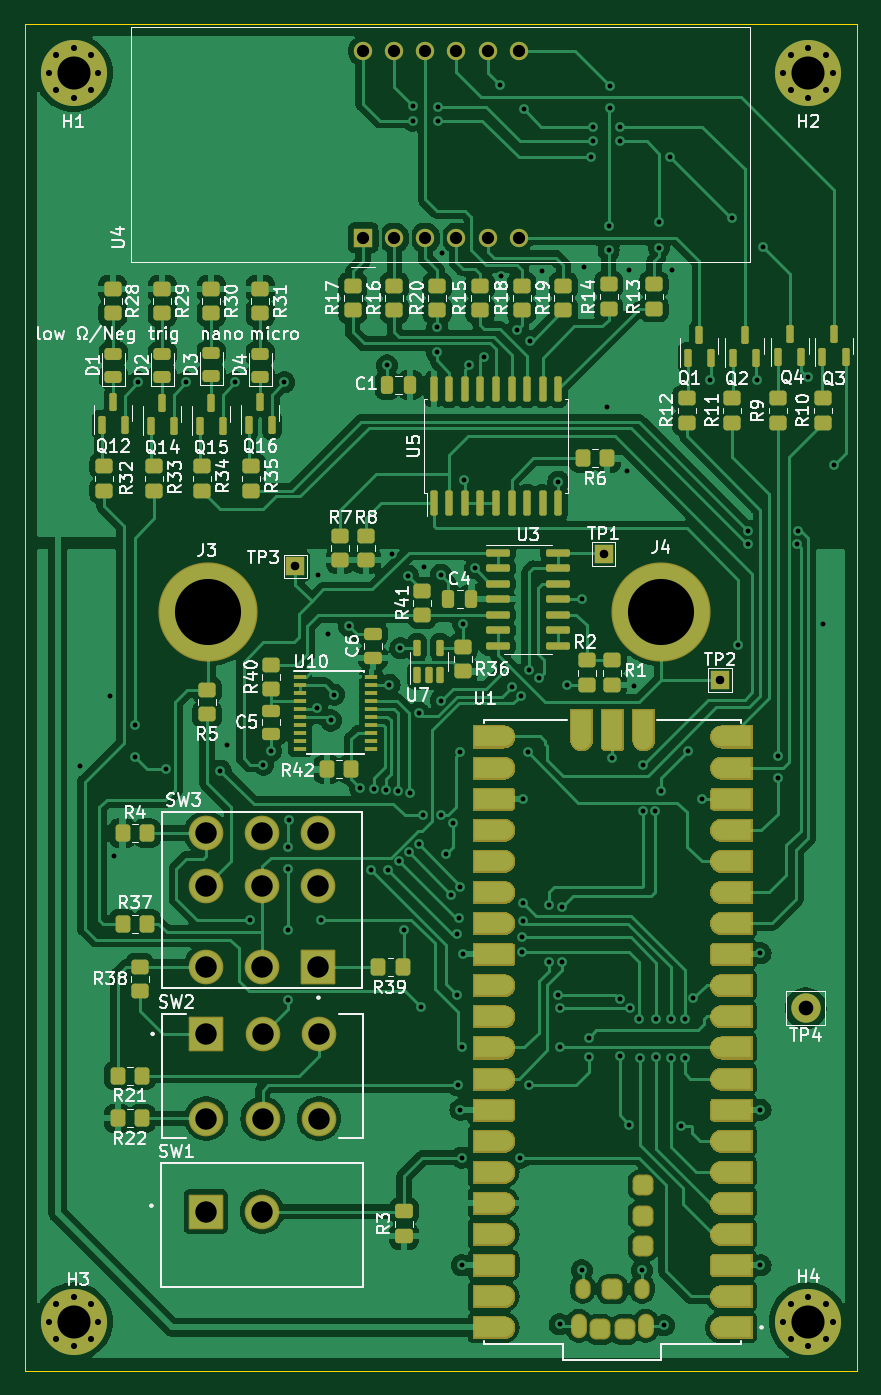
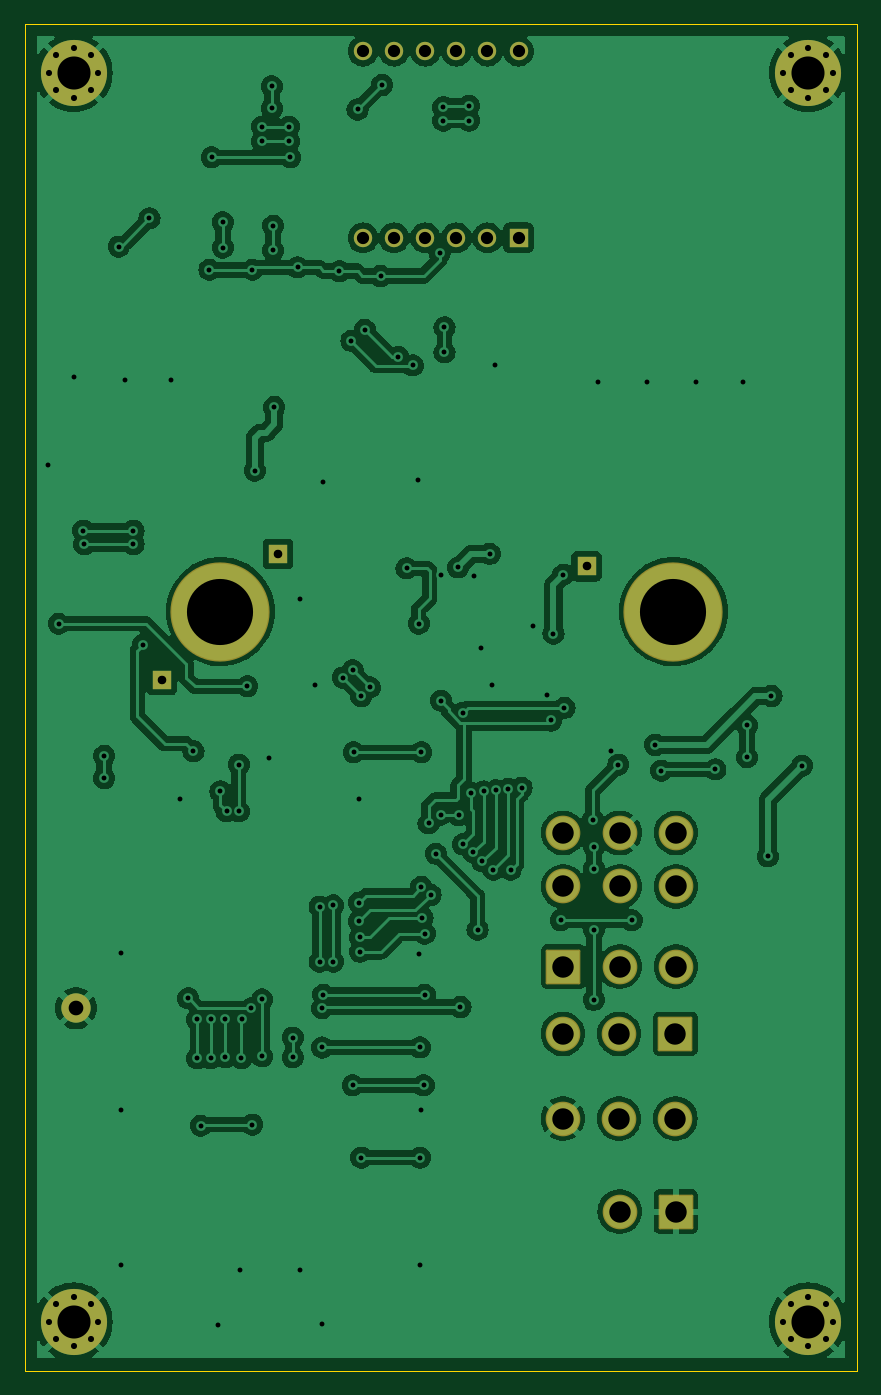
Circuit board: 8 layer files. Board 68.0 x 110.0 mm.
- bottom_copper: Multimeter-B_Cu.gbl (210139 bytes)
- bottom_mask: Multimeter-B_Mask.gbs (3599 bytes)
- bottom_silk: Multimeter-B_Silkscreen.gbo (498 bytes)
- outline: Multimeter-Edge_Cuts.gm1 (731 bytes)
- top_copper: Multimeter-F_Cu.gtl (290395 bytes)
- top_mask: Multimeter-F_Mask.gts (154033 bytes)
- top_silk: Multimeter-F_Silkscreen.gto (121824 bytes)
- drill: Multimeter.drl (4275 bytes)

=== bottom_copper: Multimeter-B_Cu.gbl (210139 bytes, source omitted) ===
=== bottom_mask: Multimeter-B_Mask.gbs ===
%TF.GenerationSoftware,KiCad,Pcbnew,8.0.0-8.0.0-1~ubuntu22.04.1*%
%TF.CreationDate,2024-03-10T23:44:55-06:00*%
%TF.ProjectId,Multimeter,4d756c74-696d-4657-9465-722e6b696361,rev?*%
%TF.SameCoordinates,Original*%
%TF.FileFunction,Soldermask,Bot*%
%TF.FilePolarity,Negative*%
%FSLAX46Y46*%
G04 Gerber Fmt 4.6, Leading zero omitted, Abs format (unit mm)*
G04 Created by KiCad (PCBNEW 8.0.0-8.0.0-1~ubuntu22.04.1) date 2024-03-10 23:44:55*
%MOMM*%
%LPD*%
G01*
G04 APERTURE LIST*
G04 Aperture macros list*
%AMRoundRect*
0 Rectangle with rounded corners*
0 $1 Rounding radius*
0 $2 $3 $4 $5 $6 $7 $8 $9 X,Y pos of 4 corners*
0 Add a 4 corners polygon primitive as box body*
4,1,4,$2,$3,$4,$5,$6,$7,$8,$9,$2,$3,0*
0 Add four circle primitives for the rounded corners*
1,1,$1+$1,$2,$3*
1,1,$1+$1,$4,$5*
1,1,$1+$1,$6,$7*
1,1,$1+$1,$8,$9*
0 Add four rect primitives between the rounded corners*
20,1,$1+$1,$2,$3,$4,$5,0*
20,1,$1+$1,$4,$5,$6,$7,0*
20,1,$1+$1,$6,$7,$8,$9,0*
20,1,$1+$1,$8,$9,$2,$3,0*%
G04 Aperture macros list end*
%ADD10C,8.104000*%
%ADD11C,0.800000*%
%ADD12C,5.400000*%
%ADD13R,1.500000X1.500000*%
%ADD14RoundRect,0.102000X-1.314450X-1.314450X1.314450X-1.314450X1.314450X1.314450X-1.314450X1.314450X0*%
%ADD15C,2.832900*%
%ADD16RoundRect,0.102000X-1.312500X-1.312500X1.312500X-1.312500X1.312500X1.312500X-1.312500X1.312500X0*%
%ADD17C,2.829000*%
%ADD18C,2.400000*%
%ADD19C,1.500000*%
G04 APERTURE END LIST*
D10*
%TO.C,J4*%
X160000000Y-83000000D03*
%TD*%
D11*
%TO.C,H4*%
X169975000Y-141000000D03*
X170568109Y-139568109D03*
X170568109Y-142431891D03*
X172000000Y-138975000D03*
D12*
X172000000Y-141000000D03*
D11*
X172000000Y-143025000D03*
X173431891Y-139568109D03*
X173431891Y-142431891D03*
X174025000Y-141000000D03*
%TD*%
D13*
%TO.C,TP1*%
X155300000Y-78300000D03*
%TD*%
D14*
%TO.C,SW3*%
X132000000Y-112000000D03*
D15*
X127402600Y-112000000D03*
X122805200Y-112000000D03*
X132000000Y-105446800D03*
X127402600Y-105446800D03*
X122805200Y-105446800D03*
X132000000Y-101078000D03*
X127402600Y-101078000D03*
X122805200Y-101078000D03*
%TD*%
D11*
%TO.C,H3*%
X109975000Y-141000000D03*
X110568109Y-139568109D03*
X110568109Y-142431891D03*
X112000000Y-138975000D03*
D12*
X112000000Y-141000000D03*
D11*
X112000000Y-143025000D03*
X113431891Y-139568109D03*
X113431891Y-142431891D03*
X114025000Y-141000000D03*
%TD*%
D13*
%TO.C,TP2*%
X164800000Y-88600000D03*
%TD*%
%TO.C,TP3*%
X130100000Y-79300000D03*
%TD*%
D11*
%TO.C,H1*%
X109975000Y-39000000D03*
X110568109Y-37568109D03*
X110568109Y-40431891D03*
X112000000Y-36975000D03*
D12*
X112000000Y-39000000D03*
D11*
X112000000Y-41025000D03*
X113431891Y-37568109D03*
X113431891Y-40431891D03*
X114025000Y-39000000D03*
%TD*%
D16*
%TO.C,SW2*%
X122837500Y-117500000D03*
D17*
X127437500Y-117500000D03*
X132037500Y-117500000D03*
X122837500Y-124410000D03*
X127437500Y-124410000D03*
X132037500Y-124410000D03*
%TD*%
D16*
%TO.C,SW1*%
X122800000Y-132010000D03*
D17*
X127400000Y-132010000D03*
%TD*%
D18*
%TO.C,TP4*%
X171800000Y-115400000D03*
%TD*%
D11*
%TO.C,H2*%
X169975000Y-39000000D03*
X170568109Y-37568109D03*
X170568109Y-40431891D03*
X172000000Y-36975000D03*
D12*
X172000000Y-39000000D03*
D11*
X172000000Y-41025000D03*
X173431891Y-37568109D03*
X173431891Y-40431891D03*
X174025000Y-39000000D03*
%TD*%
D10*
%TO.C,J3*%
X123000000Y-83000000D03*
%TD*%
D13*
%TO.C,U4*%
X135650000Y-52477500D03*
D19*
X138190000Y-52477500D03*
X140730000Y-52477500D03*
X143270000Y-52477500D03*
X145810000Y-52477500D03*
X148350000Y-52477500D03*
X148350000Y-37237500D03*
X145810000Y-37237500D03*
X143270000Y-37237500D03*
X140730000Y-37237500D03*
X138190000Y-37237500D03*
X135650000Y-37237500D03*
%TD*%
M02*

=== bottom_silk: Multimeter-B_Silkscreen.gbo ===
%TF.GenerationSoftware,KiCad,Pcbnew,8.0.0-8.0.0-1~ubuntu22.04.1*%
%TF.CreationDate,2024-03-10T23:44:55-06:00*%
%TF.ProjectId,Multimeter,4d756c74-696d-4657-9465-722e6b696361,rev?*%
%TF.SameCoordinates,Original*%
%TF.FileFunction,Legend,Bot*%
%TF.FilePolarity,Positive*%
%FSLAX46Y46*%
G04 Gerber Fmt 4.6, Leading zero omitted, Abs format (unit mm)*
G04 Created by KiCad (PCBNEW 8.0.0-8.0.0-1~ubuntu22.04.1) date 2024-03-10 23:44:55*
%MOMM*%
%LPD*%
G01*
G04 APERTURE LIST*
G04 APERTURE END LIST*
M02*

=== outline: Multimeter-Edge_Cuts.gm1 ===
%TF.GenerationSoftware,KiCad,Pcbnew,8.0.0-8.0.0-1~ubuntu22.04.1*%
%TF.CreationDate,2024-03-10T23:44:55-06:00*%
%TF.ProjectId,Multimeter,4d756c74-696d-4657-9465-722e6b696361,rev?*%
%TF.SameCoordinates,Original*%
%TF.FileFunction,Profile,NP*%
%FSLAX46Y46*%
G04 Gerber Fmt 4.6, Leading zero omitted, Abs format (unit mm)*
G04 Created by KiCad (PCBNEW 8.0.0-8.0.0-1~ubuntu22.04.1) date 2024-03-10 23:44:55*
%MOMM*%
%LPD*%
G01*
G04 APERTURE LIST*
%TA.AperFunction,Profile*%
%ADD10C,0.100000*%
%TD*%
G04 APERTURE END LIST*
D10*
X108000000Y-145000000D02*
X176000000Y-145000000D01*
X108000000Y-35000000D02*
X108000000Y-145000000D01*
X176000000Y-35000000D02*
X176000000Y-145000000D01*
X108000000Y-35000000D02*
X176000000Y-35000000D01*
M02*

=== top_copper: Multimeter-F_Cu.gtl (290395 bytes, source omitted) ===
=== top_mask: Multimeter-F_Mask.gts (154033 bytes, source omitted) ===
=== top_silk: Multimeter-F_Silkscreen.gto (121824 bytes, source omitted) ===
=== drill: Multimeter.drl ===
M48
; DRILL file {KiCad 8.0.0-8.0.0-1~ubuntu22.04.1} date 2024-03-10T23:44:54-0600
; FORMAT={-:-/ absolute / metric / decimal}
; #@! TF.CreationDate,2024-03-10T23:44:54-06:00
; #@! TF.GenerationSoftware,Kicad,Pcbnew,8.0.0-8.0.0-1~ubuntu22.04.1
; #@! TF.FileFunction,MixedPlating,1,2
FMAT,2
METRIC
; #@! TA.AperFunction,Plated,PTH,ViaDrill
T1C0.400
; #@! TA.AperFunction,Plated,PTH,ComponentDrill
T2C0.500
; #@! TA.AperFunction,Plated,PTH,ComponentDrill
T3C0.700
; #@! TA.AperFunction,Plated,PTH,ComponentDrill
T4C1.000
; #@! TA.AperFunction,Plated,PTH,ComponentDrill
T5C1.200
; #@! TA.AperFunction,Plated,PTH,ComponentDrill
T6C1.750
; #@! TA.AperFunction,Plated,PTH,ComponentDrill
T7C1.753
; #@! TA.AperFunction,Plated,PTH,ComponentDrill
T8C2.700
; #@! TA.AperFunction,Plated,PTH,ComponentDrill
T9C5.400
%
G90
G05
T1
X112.5Y-95.6
X115.0Y-89.9
X115.3Y-103.0
X117.0Y-92.3
X117.0Y-94.9
X117.3Y-64.287
X119.575Y-95.9
X121.2Y-64.287
X124.0Y-96.0
X124.5Y-93.9
X125.2Y-64.287
X126.4Y-108.2
X127.5Y-95.5
X128.1Y-94.4
X129.2Y-64.287
X129.5Y-102.2
X129.5Y-104.0
X129.5Y-109.0
X129.5Y-114.725
X129.6Y-100.0
X131.9Y-90.875
X132.0Y-80.0
X132.2Y-108.2
X132.8Y-84.8
X133.0Y-91.9
X133.3Y-89.8
X134.5Y-84.2
X135.4Y-97.4
X136.3Y-104.1
X136.506Y-97.49
X137.5Y-97.6
X137.6Y-62.9
X137.7Y-104.1
X137.8Y-89.0
X138.0Y-78.3
X138.5Y-97.7
X138.613Y-103.413
X138.7Y-86.0
X139.0Y-109.0
X139.325Y-80.1
X139.363Y-102.663
X139.5Y-97.8
X139.7Y-41.7
X139.7Y-42.9
X140.187Y-91.287
X140.2Y-102.0
X140.4Y-115.3
X140.55Y-99.635
X140.6Y-79.4
X141.7Y-59.8
X141.7Y-61.825
X141.8Y-41.8
X141.8Y-42.9
X141.987Y-90.287
X142.0Y-80.0
X142.0Y-99.6
X142.1Y-53.7
X142.4Y-102.8
X142.841Y-106.151
X143.0Y-100.3
X143.3Y-109.3
X143.3Y-114.3
X143.4Y-121.7
X143.5Y-108.0
X143.6Y-94.5
X143.6Y-105.5
X143.6Y-123.7
X143.7Y-118.6
X143.7Y-127.6
X143.7Y-136.4
X143.8Y-83.995
X143.8Y-111.0
X143.9Y-72.3
X144.3Y-62.9
X144.8Y-79.483
X145.5Y-62.2
X146.8Y-40.0
X146.9Y-55.6
X147.8Y-89.2
X148.2Y-60.0
X148.5Y-127.6
X148.507Y-89.907
X148.6Y-109.6
X148.6Y-110.8
X148.7Y-98.3
X148.7Y-106.8
X148.7Y-108.3
X148.8Y-42.0
X149.1Y-94.5
X149.2Y-87.8
X149.2Y-121.7
X149.3Y-60.9
X150.0Y-88.4
X150.3Y-55.2
X150.8Y-107.0
X150.8Y-111.6
X151.6Y-72.4
X151.6Y-114.3
X151.7Y-115.4
X151.7Y-118.608
X151.7Y-141.2
X151.9Y-107.1
X151.9Y-111.6
X152.3Y-89.0
X153.5Y-81.983
X153.5Y-136.8
X153.7Y-54.9
X154.1Y-117.8
X154.1Y-119.4
X154.3Y-45.9
X154.4Y-43.4
X154.4Y-44.6
X155.6Y-66.3
X155.7Y-51.5
X155.7Y-53.5
X155.8Y-40.1
X155.8Y-41.9
X156.0Y-95.0
X156.6Y-43.4
X156.6Y-44.6
X156.6Y-114.675
X156.6Y-119.332
X157.2Y-71.5
X157.4Y-55.1
X157.4Y-124.9
X157.475Y-115.4
X157.8Y-89.1
X158.2Y-116.3
X158.3Y-119.5
X158.4Y-136.8
X158.5Y-95.5
X158.5Y-99.325
X159.5Y-99.325
X159.6Y-116.3
X159.6Y-119.4
X159.8Y-51.2
X159.8Y-53.3
X160.0Y-97.7
X160.2Y-141.3
X160.7Y-45.9
X160.8Y-116.3
X160.8Y-119.5
X160.9Y-55.1
X161.6Y-125.0
X161.9Y-116.3
X161.9Y-119.5
X162.2Y-94.4
X162.625Y-114.6
X163.3Y-98.3
X164.0Y-64.087
X165.8Y-50.9
X166.3Y-85.7
X167.1Y-76.4
X167.1Y-77.5
X167.8Y-64.087
X168.1Y-110.9
X168.1Y-123.7
X168.1Y-136.4
X168.3Y-53.2
X169.5Y-94.8
X169.5Y-96.6
X171.125Y-77.5
X171.2Y-76.4
X172.0Y-63.887
X173.2Y-84.0
X174.1Y-71.0
T2
X109.975Y-39.0
X109.975Y-141.0
X110.568Y-37.568
X110.568Y-40.432
X110.568Y-139.568
X110.568Y-142.432
X112.0Y-36.975
X112.0Y-41.025
X112.0Y-138.975
X112.0Y-143.025
X113.432Y-37.568
X113.432Y-40.432
X113.432Y-139.568
X113.432Y-142.432
X114.025Y-39.0
X114.025Y-141.0
X169.975Y-39.0
X169.975Y-141.0
X170.568Y-37.568
X170.568Y-40.432
X170.568Y-139.568
X170.568Y-142.432
X172.0Y-36.975
X172.0Y-41.025
X172.0Y-138.975
X172.0Y-143.025
X173.432Y-37.568
X173.432Y-40.432
X173.432Y-139.568
X173.432Y-142.432
X174.025Y-39.0
X174.025Y-141.0
T3
X130.1Y-79.3
X155.3Y-78.3
X164.8Y-88.6
T4
X135.65Y-37.237
X135.65Y-52.477
X138.19Y-37.237
X138.19Y-52.477
X140.73Y-37.237
X140.73Y-52.477
X143.27Y-37.237
X143.27Y-52.477
X145.81Y-37.237
X145.81Y-52.477
X148.35Y-37.237
X148.35Y-52.477
T5
X171.8Y-115.4
T6
X122.8Y-132.01
X122.837Y-117.5
X122.837Y-124.41
X127.4Y-132.01
X127.438Y-117.5
X127.438Y-124.41
X132.037Y-117.5
X132.037Y-124.41
T7
X122.805Y-101.078
X122.805Y-105.447
X122.805Y-112.0
X127.403Y-101.078
X127.403Y-105.447
X127.403Y-112.0
X132.0Y-101.078
X132.0Y-105.447
X132.0Y-112.0
T8
X112.0Y-39.0
X112.0Y-141.0
X172.0Y-39.0
X172.0Y-141.0
T9
X123.0Y-83.0
X160.0Y-83.0
M30
